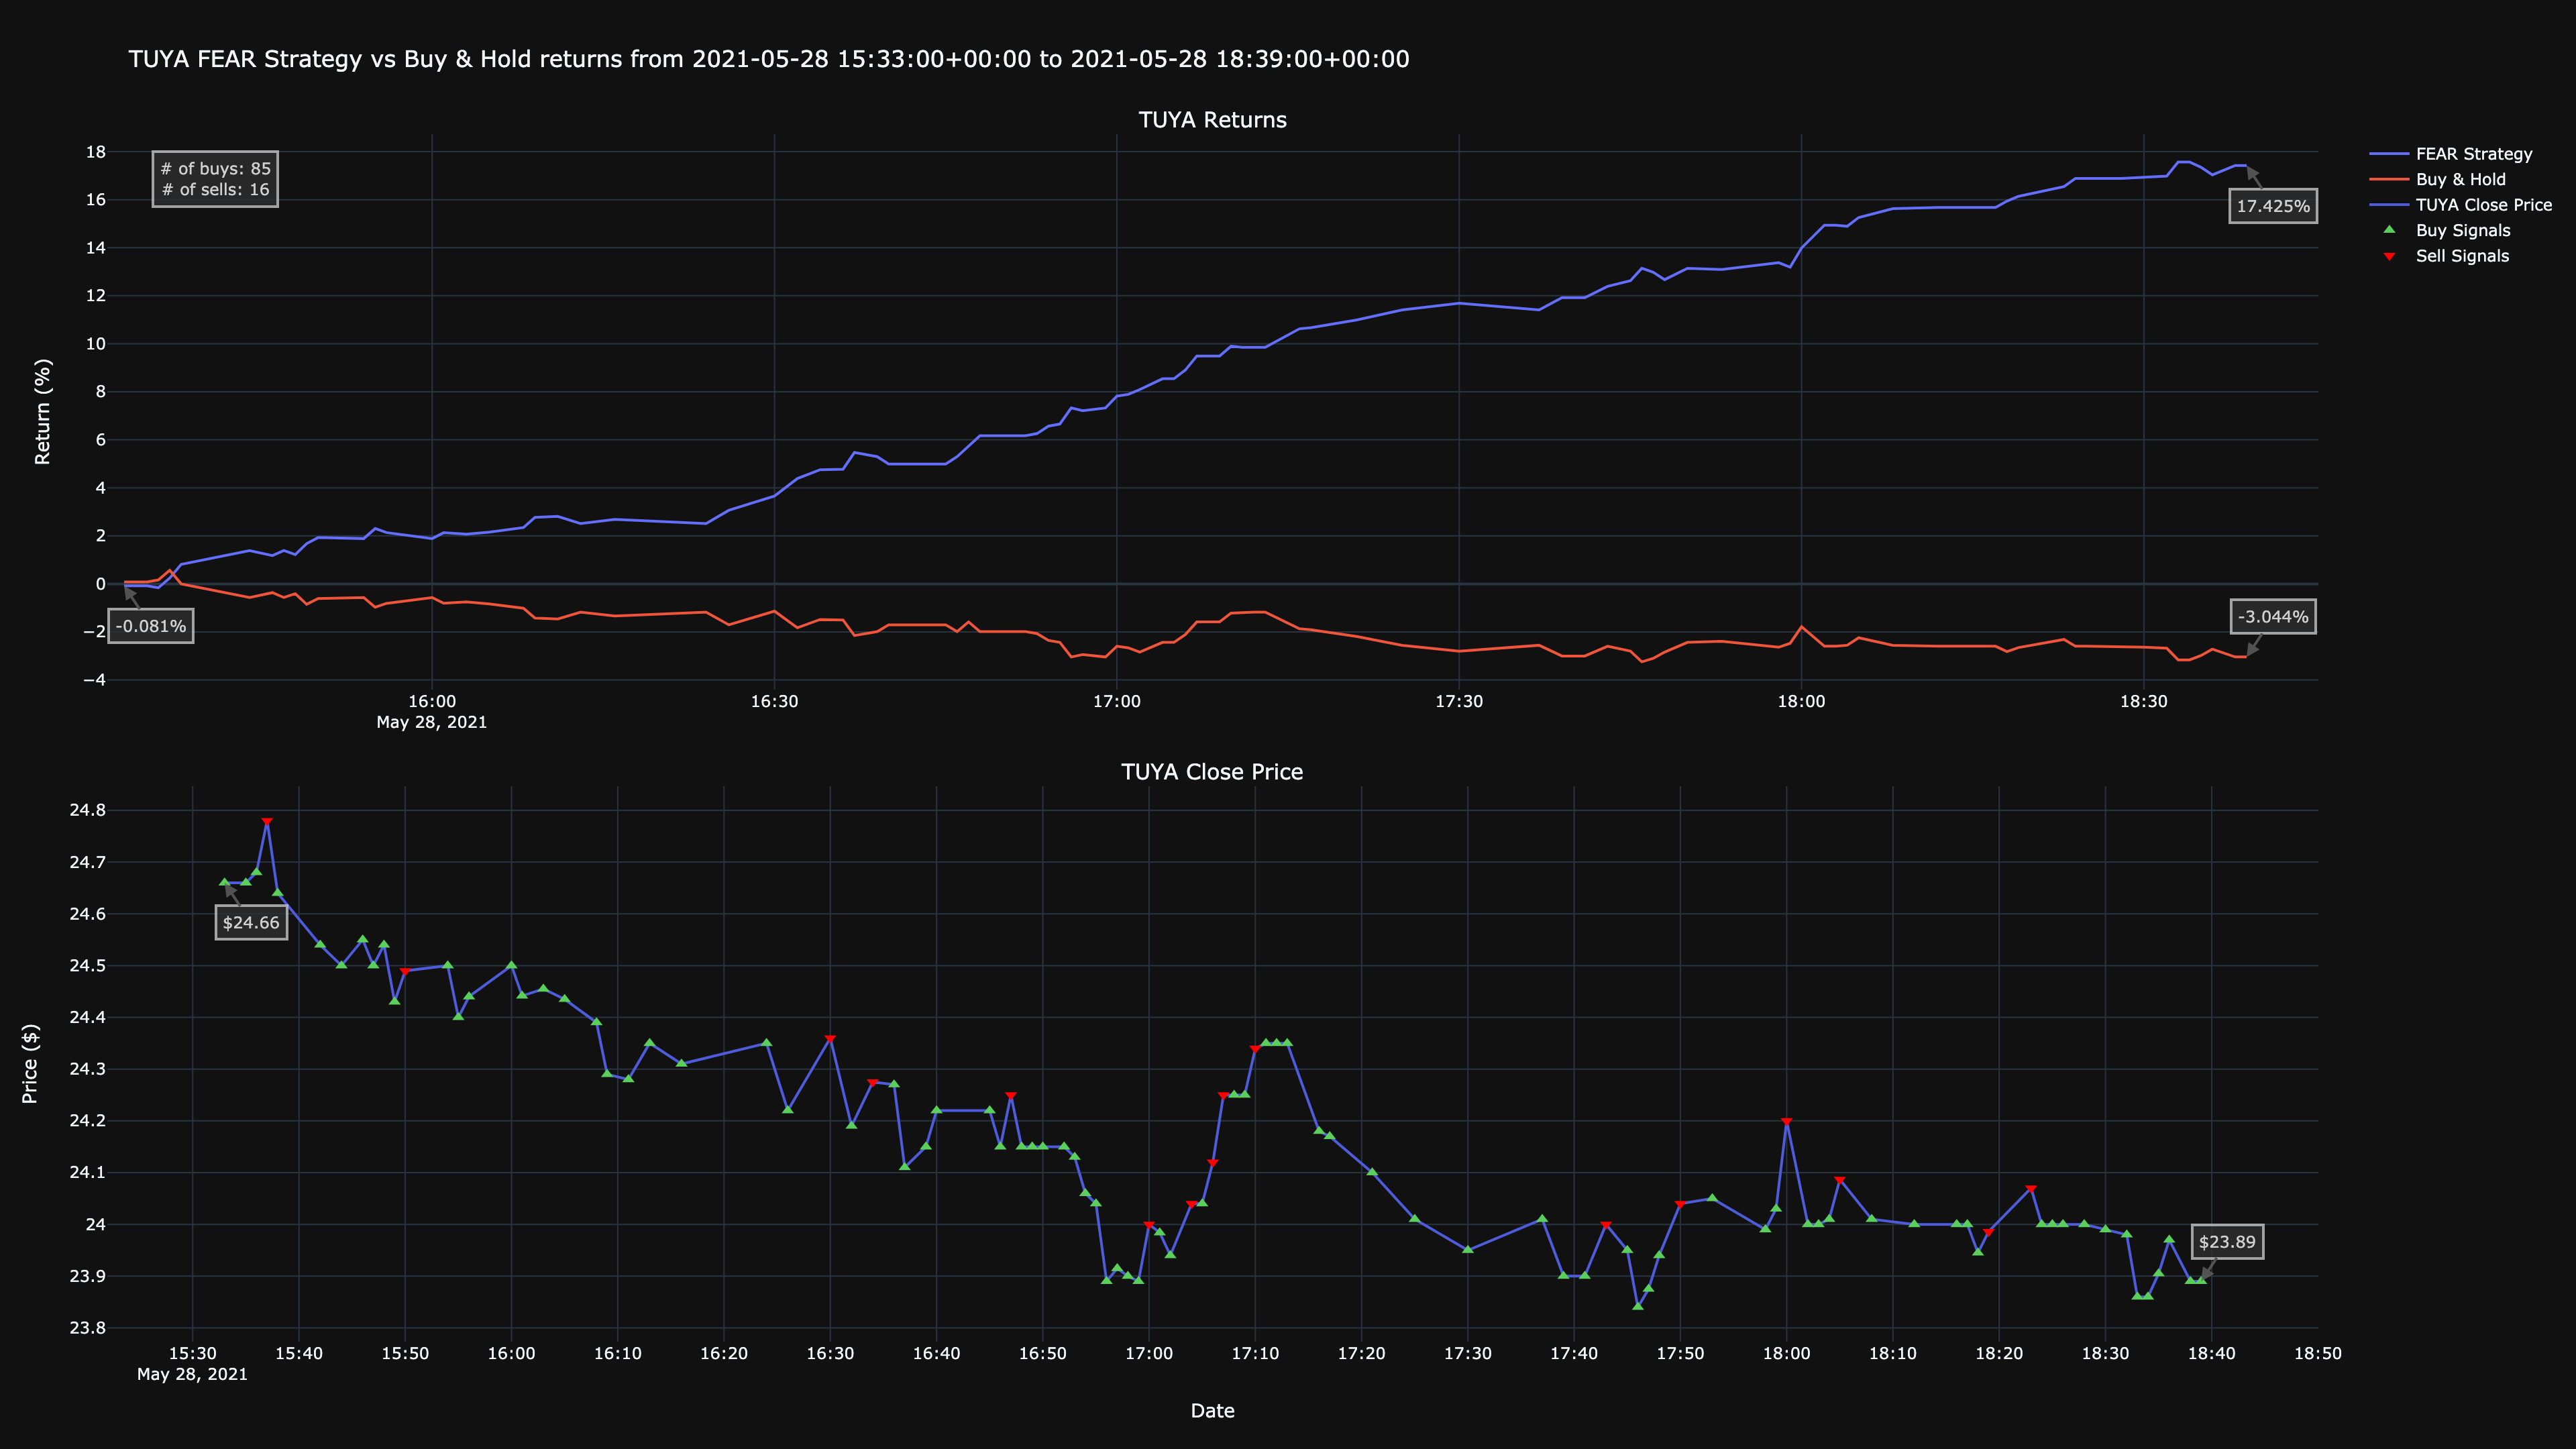

Data behind this chart, as committed beside it:
timestamp, close, return, prediction, strategy, buys, sells, human-return, human-strategy
2021-05-28 15:33:00+00:00, 24.66, 1.001, -1, 0.9992, 24.66, , 0.08117, -0.0811
2021-05-28 15:35:00+00:00, 24.66, 1.001, -1, 0.9992, 24.66, , 0.08117, -0.0811
2021-05-28 15:36:00+00:00, 24.68, 1.002, -1, 0.9984, 24.68, , 0.1623, -0.1621
2021-05-28 15:37:00+00:00, 24.78, 1.006, 1, 1.002, , 24.78, 0.5682, 0.2425
2021-05-28 15:38:00+00:00, 24.64, 1.0, -1, 1.008, 24.64, , 0.0, 0.812
2021-05-28 15:42:00+00:00, 24.54, 0.9959, -1, 1.012, 24.54, , -0.4058, 1.223
2021-05-28 15:44:00+00:00, 24.5, 0.9943, -1, 1.014, 24.5, , -0.5682, 1.388
2021-05-28 15:46:00+00:00, 24.55, 0.9963, -1, 1.012, 24.55, , -0.3653, 1.182
2021-05-28 15:47:00+00:00, 24.5, 0.9943, -1, 1.014, 24.5, , -0.5682, 1.388
2021-05-28 15:48:00+00:00, 24.54, 0.9959, -1, 1.012, 24.54, , -0.4058, 1.223
2021-05-28 15:49:00+00:00, 24.43, 0.9915, -1, 1.017, 24.43, , -0.8523, 1.679
2021-05-28 15:50:00+00:00, 24.49, 0.9939, 1, 1.019, , 24.49, -0.6088, 1.928
2021-05-28 15:54:00+00:00, 24.5, 0.9943, -1, 1.019, 24.5, , -0.5682, 1.887
2021-05-28 15:55:00+00:00, 24.4, 0.9903, -1, 1.023, 24.4, , -0.974, 2.304
2021-05-28 15:56:00+00:00, 24.44, 0.9919, -1, 1.021, 24.44, , -0.8117, 2.137
2021-05-28 16:00:00+00:00, 24.5, 0.9943, -1, 1.019, 24.5, , -0.5682, 1.887
2021-05-28 16:01:00+00:00, 24.44, 0.9919, -1, 1.021, 24.44, , -0.8056, 2.131
2021-05-28 16:03:00+00:00, 24.45, 0.9925, -1, 1.021, 24.45, , -0.7508, 2.074
2021-05-28 16:05:00+00:00, 24.43, 0.9917, -1, 1.022, 24.43, , -0.832, 2.158
2021-05-28 16:08:00+00:00, 24.39, 0.9899, -1, 1.023, 24.39, , -1.015, 2.346
2021-05-28 16:09:00+00:00, 24.29, 0.9858, -1, 1.028, 24.29, , -1.42, 2.768
2021-05-28 16:11:00+00:00, 24.28, 0.9854, -1, 1.028, 24.28, , -1.461, 2.81
2021-05-28 16:13:00+00:00, 24.35, 0.9882, -1, 1.025, 24.35, , -1.177, 2.514
2021-05-28 16:16:00+00:00, 24.31, 0.9866, -1, 1.027, 24.31, , -1.339, 2.683
2021-05-28 16:24:00+00:00, 24.35, 0.9882, -1, 1.025, 24.35, , -1.177, 2.514
2021-05-28 16:26:00+00:00, 24.22, 0.983, -1, 1.031, 24.22, , -1.705, 3.065
2021-05-28 16:30:00+00:00, 24.36, 0.9886, 1, 1.037, , 24.36, -1.136, 3.66
2021-05-28 16:32:00+00:00, 24.19, 0.9817, -1, 1.044, 24.19, , -1.826, 4.389
2021-05-28 16:34:00+00:00, 24.27, 0.9852, 1, 1.048, , 24.27, -1.481, 4.756
2021-05-28 16:36:00+00:00, 24.27, 0.985, -1, 1.048, 24.27, , -1.502, 4.777
2021-05-28 16:37:00+00:00, 24.11, 0.9785, -1, 1.055, 24.11, , -2.151, 5.473
2021-05-28 16:39:00+00:00, 24.15, 0.9801, -1, 1.053, 24.15, , -1.989, 5.298
2021-05-28 16:40:00+00:00, 24.22, 0.983, -1, 1.05, 24.22, , -1.705, 4.994
2021-05-28 16:45:00+00:00, 24.22, 0.983, -1, 1.05, 24.22, , -1.705, 4.994
2021-05-28 16:46:00+00:00, 24.15, 0.9801, -1, 1.053, 24.15, , -1.989, 5.298
2021-05-28 16:47:00+00:00, 24.25, 0.9842, 1, 1.057, , 24.25, -1.583, 5.734
2021-05-28 16:48:00+00:00, 24.15, 0.9801, -1, 1.062, 24.15, , -1.989, 6.172
2021-05-28 16:49:00+00:00, 24.15, 0.9801, -1, 1.062, 24.15, , -1.989, 6.172
2021-05-28 16:50:00+00:00, 24.15, 0.9801, -1, 1.062, 24.15, , -1.989, 6.172
2021-05-28 16:52:00+00:00, 24.15, 0.9801, -1, 1.062, 24.15, , -1.989, 6.172
2021-05-28 16:53:00+00:00, 24.13, 0.9793, -1, 1.063, 24.13, , -2.07, 6.26
2021-05-28 16:54:00+00:00, 24.06, 0.9765, -1, 1.066, 24.06, , -2.354, 6.569
2021-05-28 16:55:00+00:00, 24.04, 0.9756, -1, 1.067, 24.04, , -2.435, 6.658
2021-05-28 16:56:00+00:00, 23.89, 0.9696, -1, 1.073, 23.89, , -3.044, 7.327
2021-05-28 16:57:00+00:00, 23.91, 0.9706, -1, 1.072, 23.91, , -2.942, 7.215
2021-05-28 16:58:00+00:00, 23.9, 0.97, -1, 1.073, 23.9, , -3.003, 7.282
2021-05-28 16:59:00+00:00, 23.89, 0.9696, -1, 1.073, 23.89, , -3.044, 7.327
2021-05-28 17:00:00+00:00, 24.0, 0.974, 1, 1.078, , 24.0, -2.597, 7.821
2021-05-28 17:01:00+00:00, 23.98, 0.9734, -1, 1.079, 23.98, , -2.662, 7.893
2021-05-28 17:02:00+00:00, 23.94, 0.9716, -1, 1.081, 23.94, , -2.841, 8.092
2021-05-28 17:04:00+00:00, 24.04, 0.9756, 1, 1.085, , 24.04, -2.435, 8.543
2021-05-28 17:05:00+00:00, 24.04, 0.9756, -1, 1.085, 24.04, , -2.435, 8.543
2021-05-28 17:06:00+00:00, 24.12, 0.9789, 1, 1.089, , 24.12, -2.11, 8.904
2021-05-28 17:07:00+00:00, 24.25, 0.9842, 1, 1.095, , 24.25, -1.583, 9.491
2021-05-28 17:08:00+00:00, 24.25, 0.9842, -1, 1.095, 24.25, , -1.583, 9.491
2021-05-28 17:09:00+00:00, 24.25, 0.9842, -1, 1.095, 24.25, , -1.583, 9.491
2021-05-28 17:10:00+00:00, 24.34, 0.9878, 1, 1.099, , 24.34, -1.218, 9.898
2021-05-28 17:11:00+00:00, 24.35, 0.9882, -1, 1.099, 24.35, , -1.177, 9.853
2021-05-28 17:12:00+00:00, 24.35, 0.9882, -1, 1.099, 24.35, , -1.177, 9.853
2021-05-28 17:13:00+00:00, 24.35, 0.9882, -1, 1.099, 24.35, , -1.177, 9.853
... 41 more rows
